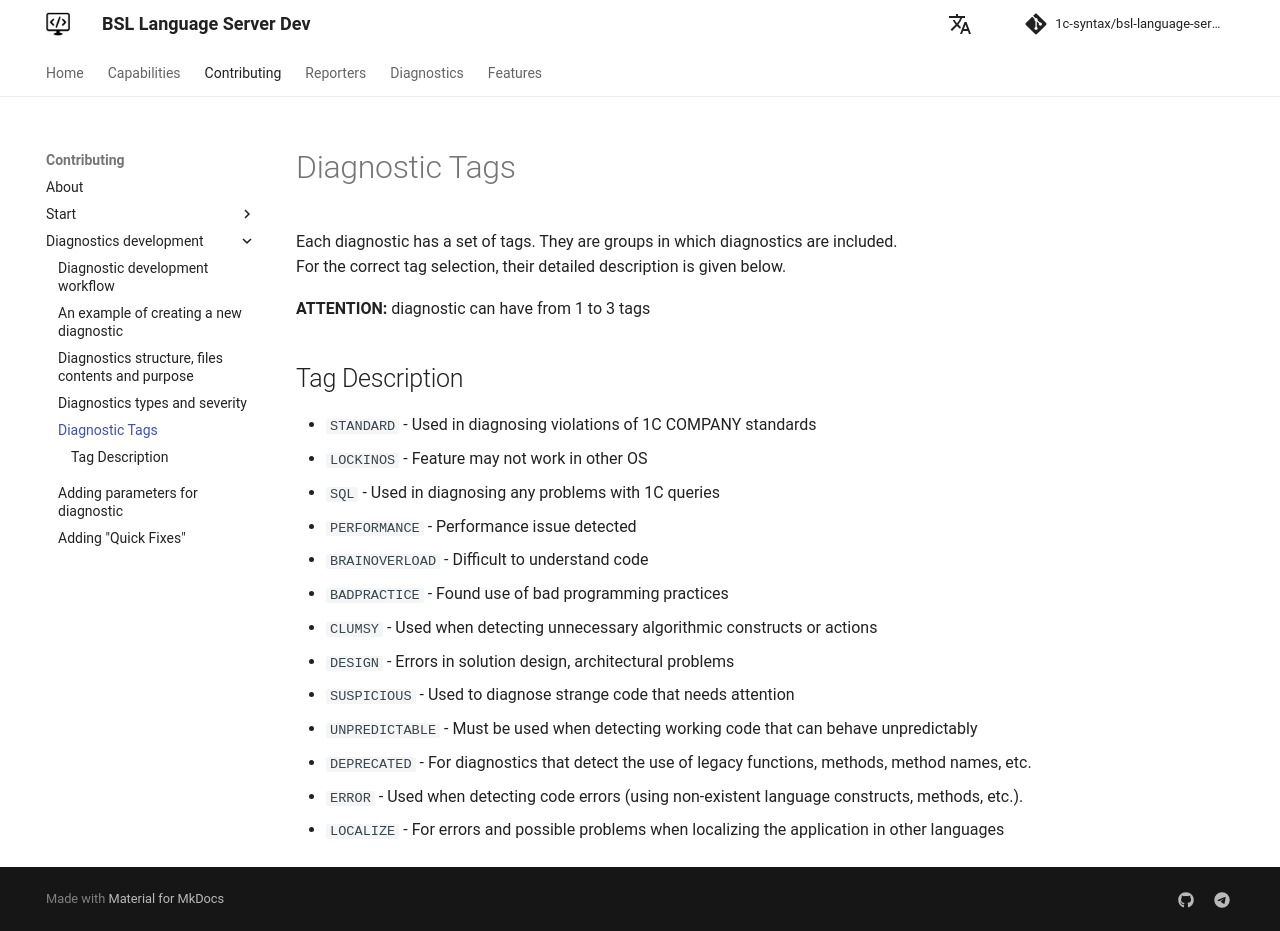

repository: 1c-syntax/bsl-language-server · page: dev/en/contributing/DiagnosticTag/index.html · generator: mkdocs

# Diagnostic Tags

Each diagnostic has a set of tags. They are groups in which diagnostics are included.  
For the correct tag selection, their detailed description is given below.

**ATTENTION:** diagnostic can have from 1 to 3 tags

## Tag Description

- `STANDARD` - Used in diagnosing violations of 1C COMPANY standards
- `LOCKINOS` - Feature may not work in other OS
- `SQL` - Used in diagnosing any problems with 1C queries
- `PERFORMANCE` - Performance issue detected
- `BRAINOVERLOAD` - Difficult to understand code
- `BADPRACTICE` - Found use of bad programming practices
- `CLUMSY` - Used when detecting unnecessary algorithmic constructs or actions
- `DESIGN` - Errors in solution design, architectural problems
- `SUSPICIOUS` - Used to diagnose strange code that needs attention
- `UNPREDICTABLE` - Must be used when detecting working code that can behave unpredictably
- `DEPRECATED` - For diagnostics that detect the use of legacy functions, methods, method names, etc.
- `ERROR` - Used when detecting code errors (using non-existent language constructs, methods, etc.).
- `LOCALIZE` - For errors and possible problems when localizing the application in other languages
